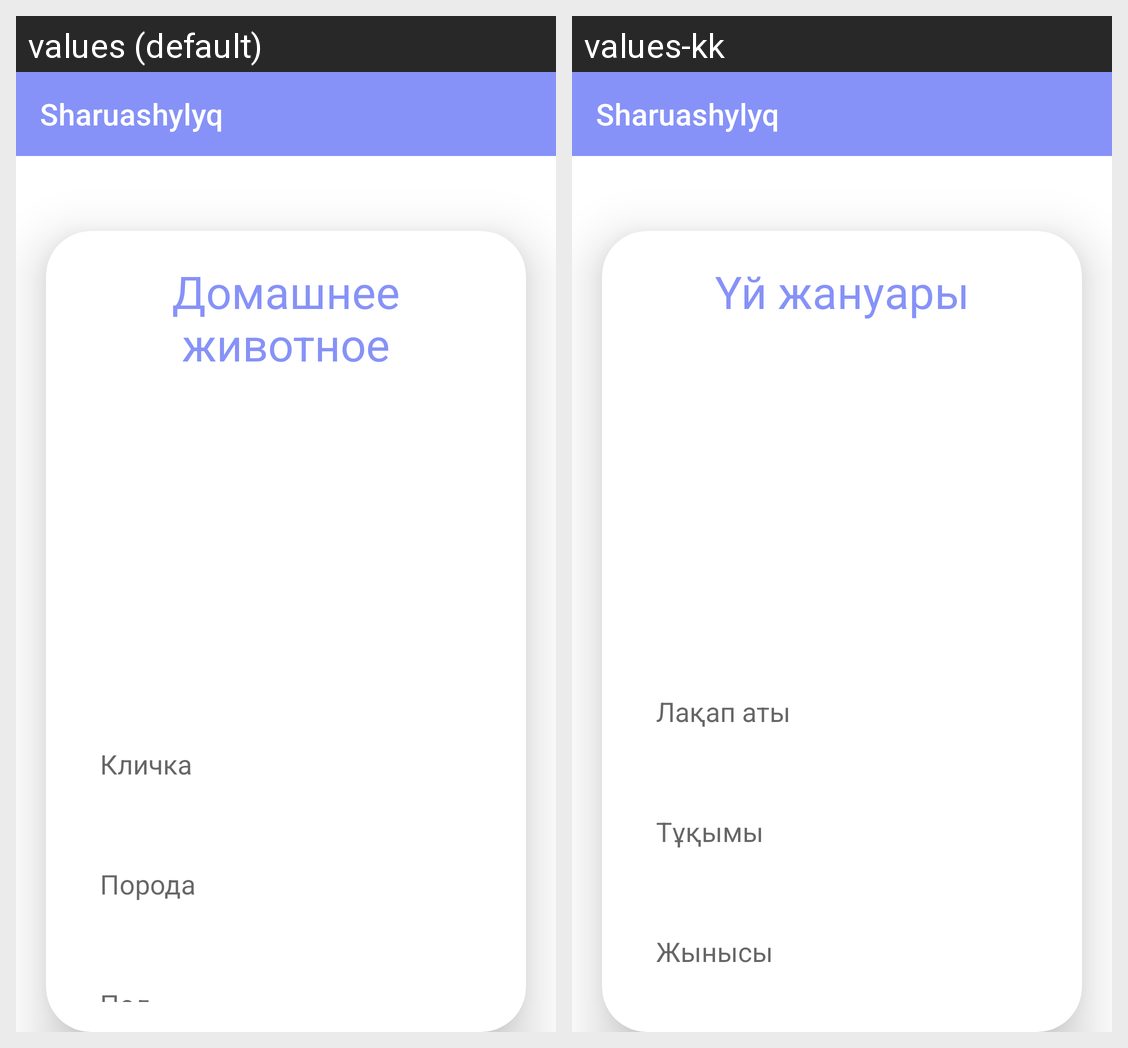

The same Android screen rendered under two of its app's locales, left to right. List the strings drawn on it with the default value and each locale's translation.
Android screen res/layout/activity_update.xml rendered under 2 locales, left to right: values (default), values-kk. Device: Nexus 5 (rendered at 1080×1920; each locale shown at half size, 540×960, under a caption strip naming it); theme Theme.Sharuash.
Strings drawn on this screen, with the default value and each locale's value (text and hints the layout hard-codes, and strings that could not be matched under every locale, appear in the picture but are not listed):

animal
  values: Домашнее животное
  values-kk: Үй жануары

animalname
  values: Кличка
  values-kk: Лақап аты

poroda
  values: Порода
  values-kk: Тұқымы

pol
  values: Пол
  values-kk: Жынысы
